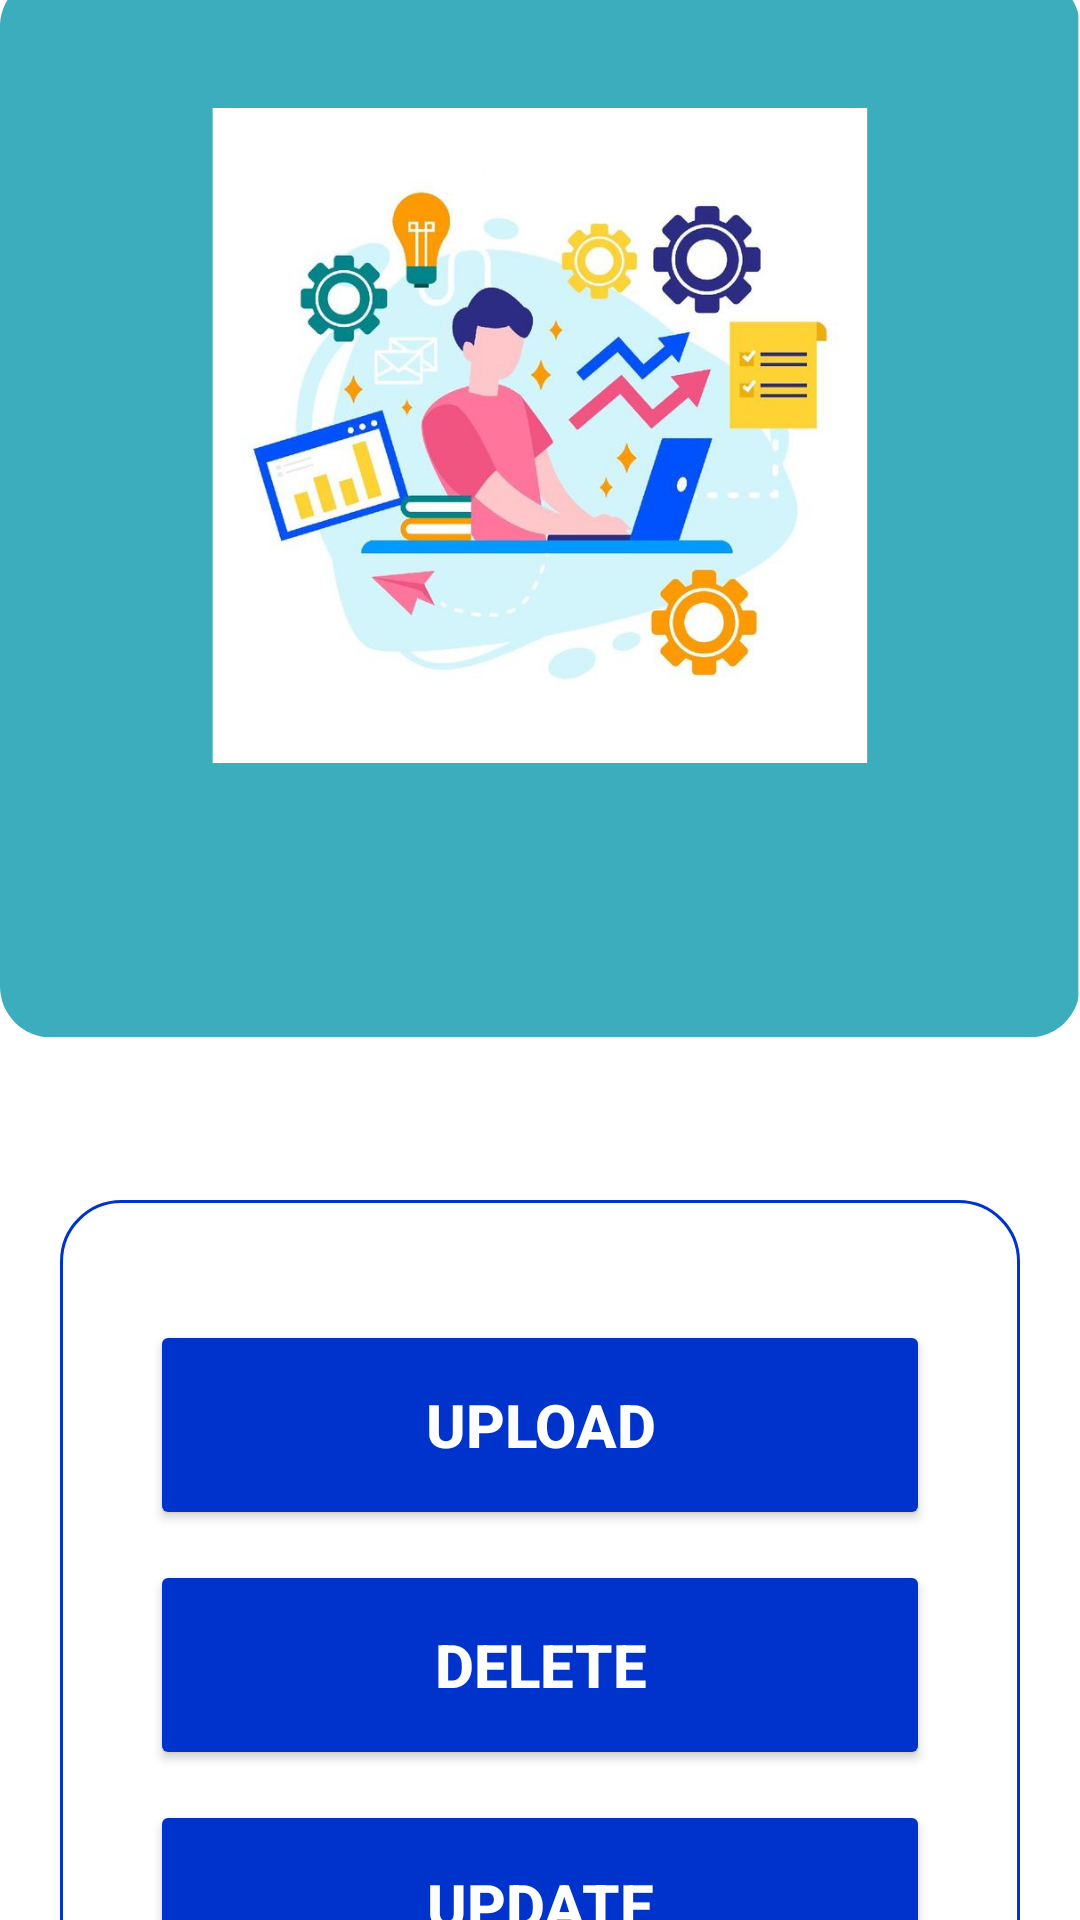

Layout XML and referenced resources for this Android screen:
<!-- AndroidManifest.xml: application theme Theme.MusicApp -->
<!-- res/layout/activity_upload.xml -->
<?xml version="1.0" encoding="utf-8"?>
<androidx.constraintlayout.widget.ConstraintLayout xmlns:android="http://schemas.android.com/apk/res/android"
    xmlns:app="http://schemas.android.com/apk/res-auto"
    xmlns:tools="http://schemas.android.com/tools"
    android:id="@+id/main"
    android:layout_width="match_parent"
    android:layout_height="match_parent"
    tools:context=".UploadActivity"
    android:background="@drawable/uploadback"
    >

    <LinearLayout
        android:layout_width="match_parent"
        android:layout_height="360dp"
        android:orientation="vertical"
        app:layout_constraintTop_toTopOf="parent"
        android:layout_marginTop="380dp"
        android:padding="20dp"
        >


        <LinearLayout
            android:layout_width="match_parent"
            android:layout_height="match_parent"
            android:orientation="vertical"
            android:padding="30dp"
            android:background="@drawable/border"

            >
            <Button
                android:id="@+id/mainUpload"
                android:layout_width="match_parent"
                android:layout_height="70dp"
                android:layout_marginTop="10dp"
                android:text="@string/upload"
                android:textSize="20sp"
                android:textColor="@color/white"
                android:textStyle="bold"
               android:backgroundTint="@color/darkblue"


                />


            <Button
                android:id="@+id/mainDelete"
                android:layout_width="match_parent"
                android:layout_height="70dp"
                android:layout_marginTop="10dp"
                android:text="@string/delete"
                android:textSize="20sp"
                android:textColor="@color/white"
                android:textStyle="bold"
                android:backgroundTint="@color/darkblue"
                />

            <Button
                android:id="@+id/mainUpdate"
                android:layout_width="match_parent"
                android:layout_height="70dp"
                android:layout_marginTop="10dp"
                android:text="@string/update"
                android:textSize="20sp"
                android:textColor="@color/white"
                android:textStyle="bold"
                android:backgroundTint="@color/darkblue"
                />


        </LinearLayout>
    </LinearLayout>
</androidx.constraintlayout.widget.ConstraintLayout>
<!-- resources referenced by this layout -->
<resources>
  <color name="darkblue">#0033cc</color>
  <color name="white">#FFFFFFFF</color>
  <!-- drawable border (drawable) -->
  <?xml version="1.0" encoding="utf-8"?>
  <shape xmlns:android="http://schemas.android.com/apk/res/android" android:shape="rectangle">
      <stroke
          android:color="@color/darkblue"
          android:width="1dp"
          />
      <corners
  
          android:radius="20dp"
          />
  
  
  </shape>
  <!-- drawable uploadback: png bitmap (drawable, 266829 bytes) -->
  <string name="delete">Delete</string>
  <string name="update">Update</string>
  <string name="upload">Upload</string>
  <style name="Theme.MusicApp" parent="Base.Theme.MusicApp" />
  <style name="Base.Theme.MusicApp" parent="Theme.Material3.DayNight.NoActionBar">
          <item name="colorPrimary">@color/blue</item>
          <item name="colorPrimaryVariant">@color/blue</item>
          <item name="android:statusBarColor">@color/blue</item>
      </style>
  <color name="blue"> #00ccff</color>
</resources>
